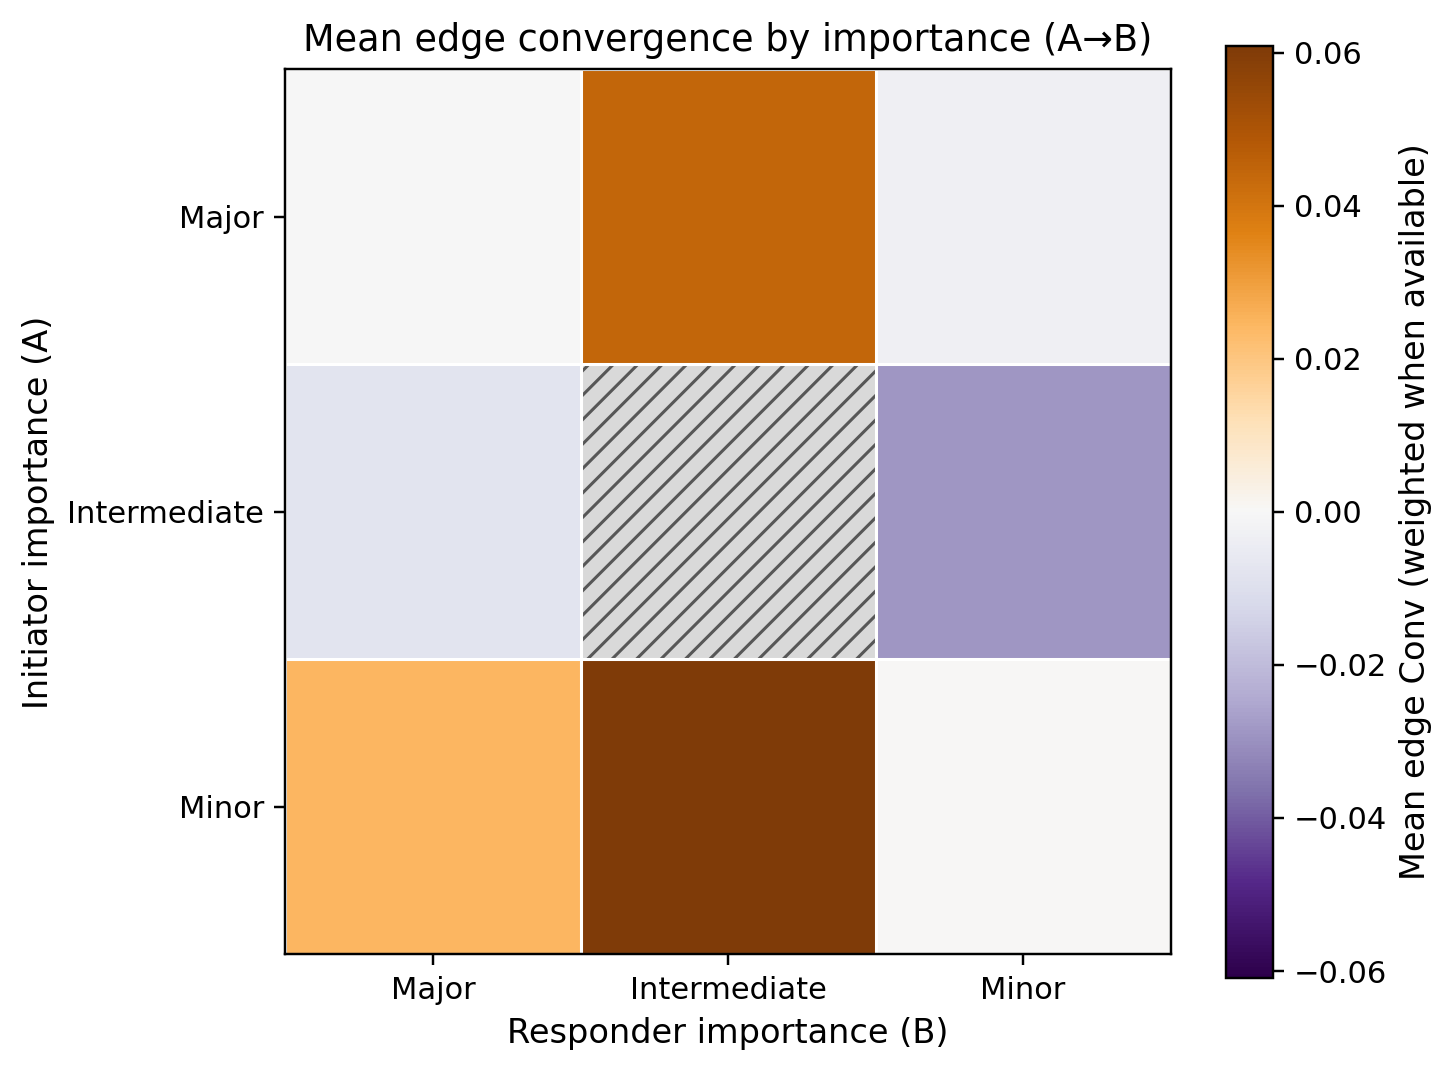

The data file committed next to this chart (first rows):
a_category, major, intermediate, minor
major, -3.1447350891700664e-05, 0.04436, -0.003104
intermediate, -0.007806, , -0.02899
minor, 0.02458, 0.06087, 0.0
